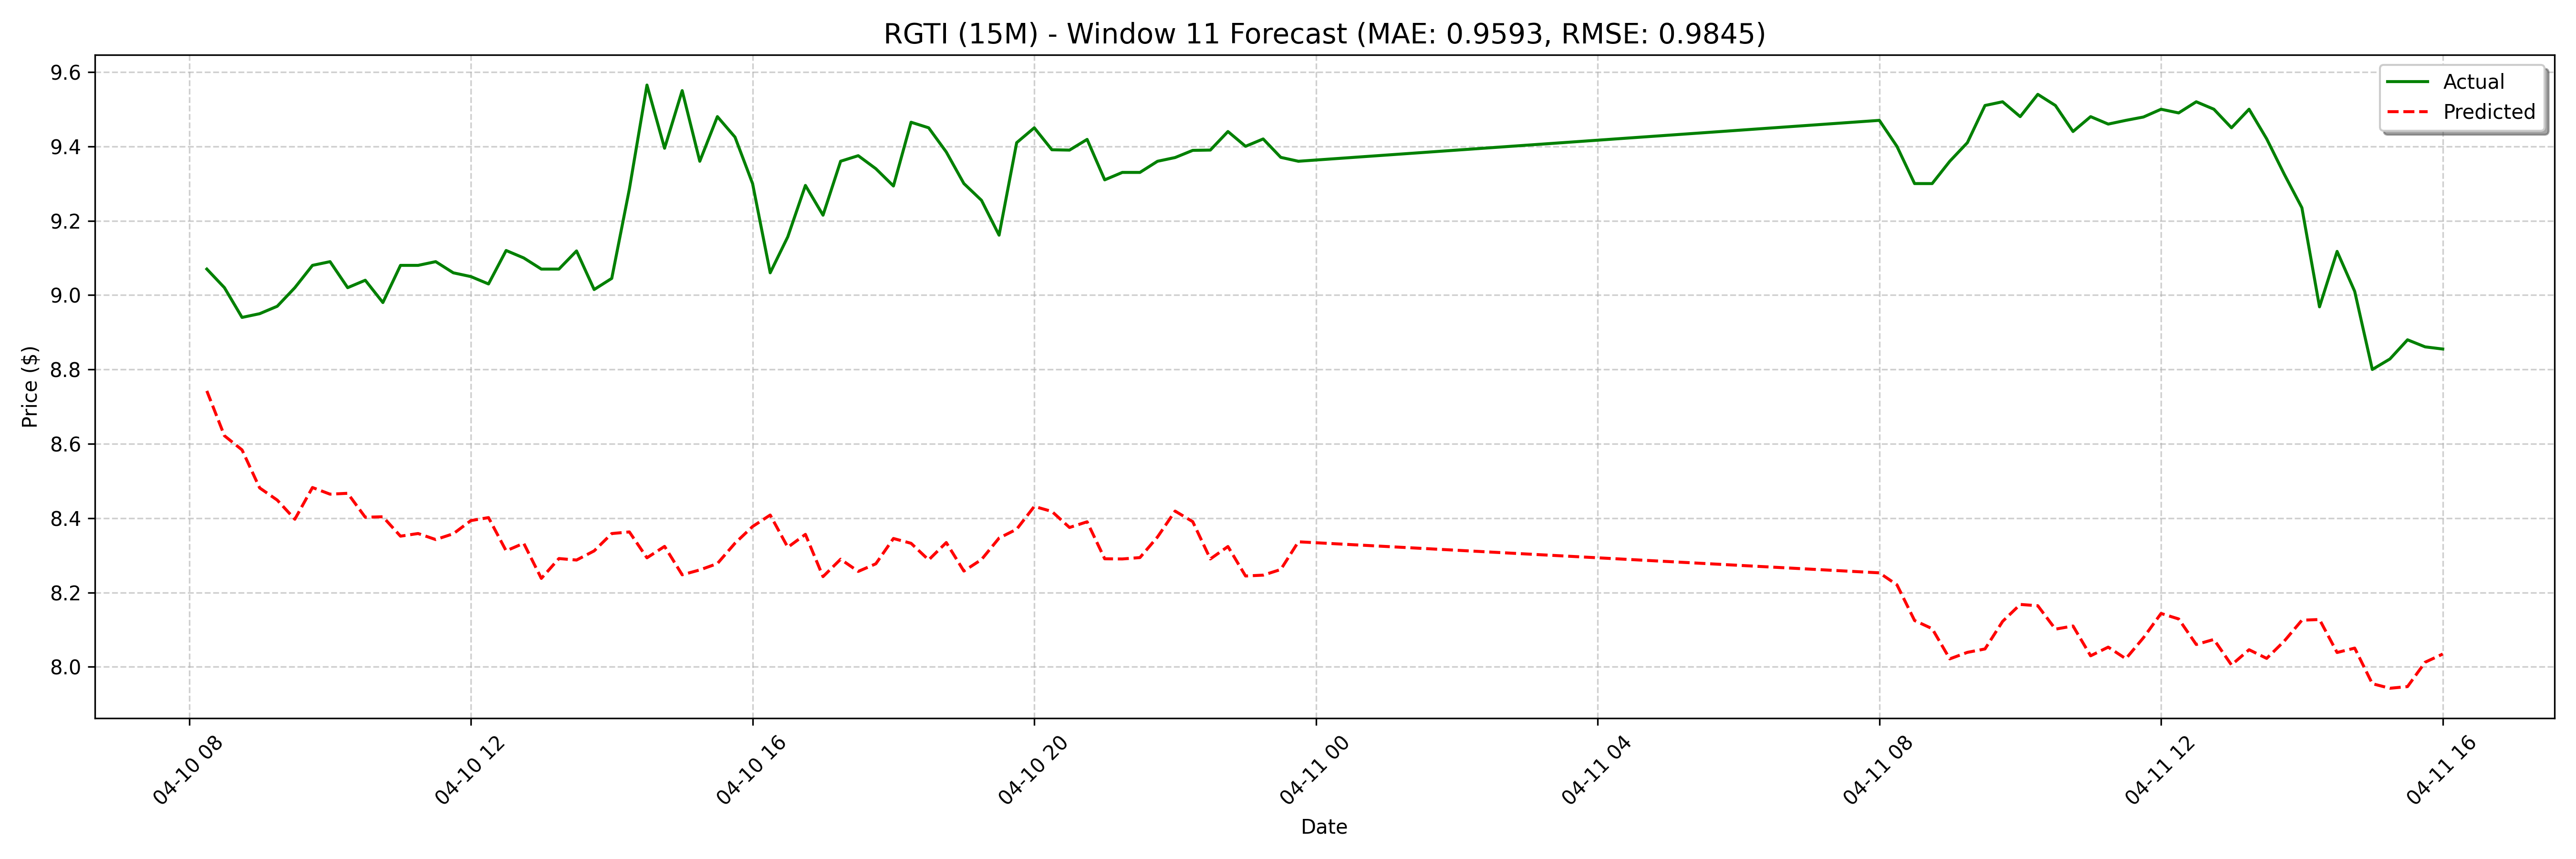

Data behind this chart, as committed beside it:
date, actual, forecast
2025-04-10 08:15:00, 9.07, 8.742
2025-04-10 08:30:00, 9.02, 8.622
2025-04-10 08:45:00, 8.94, 8.584
2025-04-10 09:00:00, 8.95, 8.481
2025-04-10 09:15:00, 8.97, 8.449
2025-04-10 09:30:00, 9.02, 8.397
2025-04-10 09:45:00, 9.08, 8.482
2025-04-10 10:00:00, 9.09, 8.465
2025-04-10 10:15:00, 9.02, 8.467
2025-04-10 10:30:00, 9.04, 8.403
2025-04-10 10:45:00, 8.98, 8.404
2025-04-10 11:00:00, 9.08, 8.352
2025-04-10 11:15:00, 9.08, 8.359
2025-04-10 11:30:00, 9.09, 8.343
2025-04-10 11:45:00, 9.06, 8.358
2025-04-10 12:00:00, 9.05, 8.394
2025-04-10 12:15:00, 9.03, 8.402
2025-04-10 12:30:00, 9.12, 8.312
2025-04-10 12:45:00, 9.1, 8.333
2025-04-10 13:00:00, 9.07, 8.238
2025-04-10 13:15:00, 9.07, 8.291
2025-04-10 13:30:00, 9.119, 8.287
2025-04-10 13:45:00, 9.015, 8.312
2025-04-10 14:00:00, 9.045, 8.359
2025-04-10 14:15:00, 9.285, 8.363
2025-04-10 14:30:00, 9.565, 8.293
2025-04-10 14:45:00, 9.395, 8.324
2025-04-10 15:00:00, 9.55, 8.248
2025-04-10 15:15:00, 9.36, 8.261
2025-04-10 15:30:00, 9.48, 8.278
2025-04-10 15:45:00, 9.425, 8.333
2025-04-10 16:00:00, 9.3, 8.378
2025-04-10 16:15:00, 9.06, 8.408
2025-04-10 16:30:00, 9.157, 8.322
2025-04-10 16:45:00, 9.295, 8.356
2025-04-10 17:00:00, 9.215, 8.243
2025-04-10 17:15:00, 9.36, 8.29
2025-04-10 17:30:00, 9.375, 8.257
2025-04-10 17:45:00, 9.34, 8.277
2025-04-10 18:00:00, 9.293, 8.345
2025-04-10 18:15:00, 9.465, 8.332
2025-04-10 18:30:00, 9.45, 8.288
2025-04-10 18:45:00, 9.385, 8.334
2025-04-10 19:00:00, 9.3, 8.258
2025-04-10 19:15:00, 9.255, 8.289
2025-04-10 19:30:00, 9.161, 8.347
2025-04-10 19:45:00, 9.41, 8.37
2025-04-10 20:00:00, 9.45, 8.432
2025-04-10 20:15:00, 9.391, 8.418
2025-04-10 20:30:00, 9.39, 8.375
2025-04-10 20:45:00, 9.419, 8.39
2025-04-10 21:00:00, 9.31, 8.291
2025-04-10 21:15:00, 9.33, 8.29
2025-04-10 21:30:00, 9.33, 8.294
2025-04-10 21:45:00, 9.36, 8.35
2025-04-10 22:00:00, 9.37, 8.419
2025-04-10 22:15:00, 9.389, 8.391
2025-04-10 22:30:00, 9.39, 8.29
2025-04-10 22:45:00, 9.44, 8.324
2025-04-10 23:00:00, 9.4, 8.245
... 68 more rows
